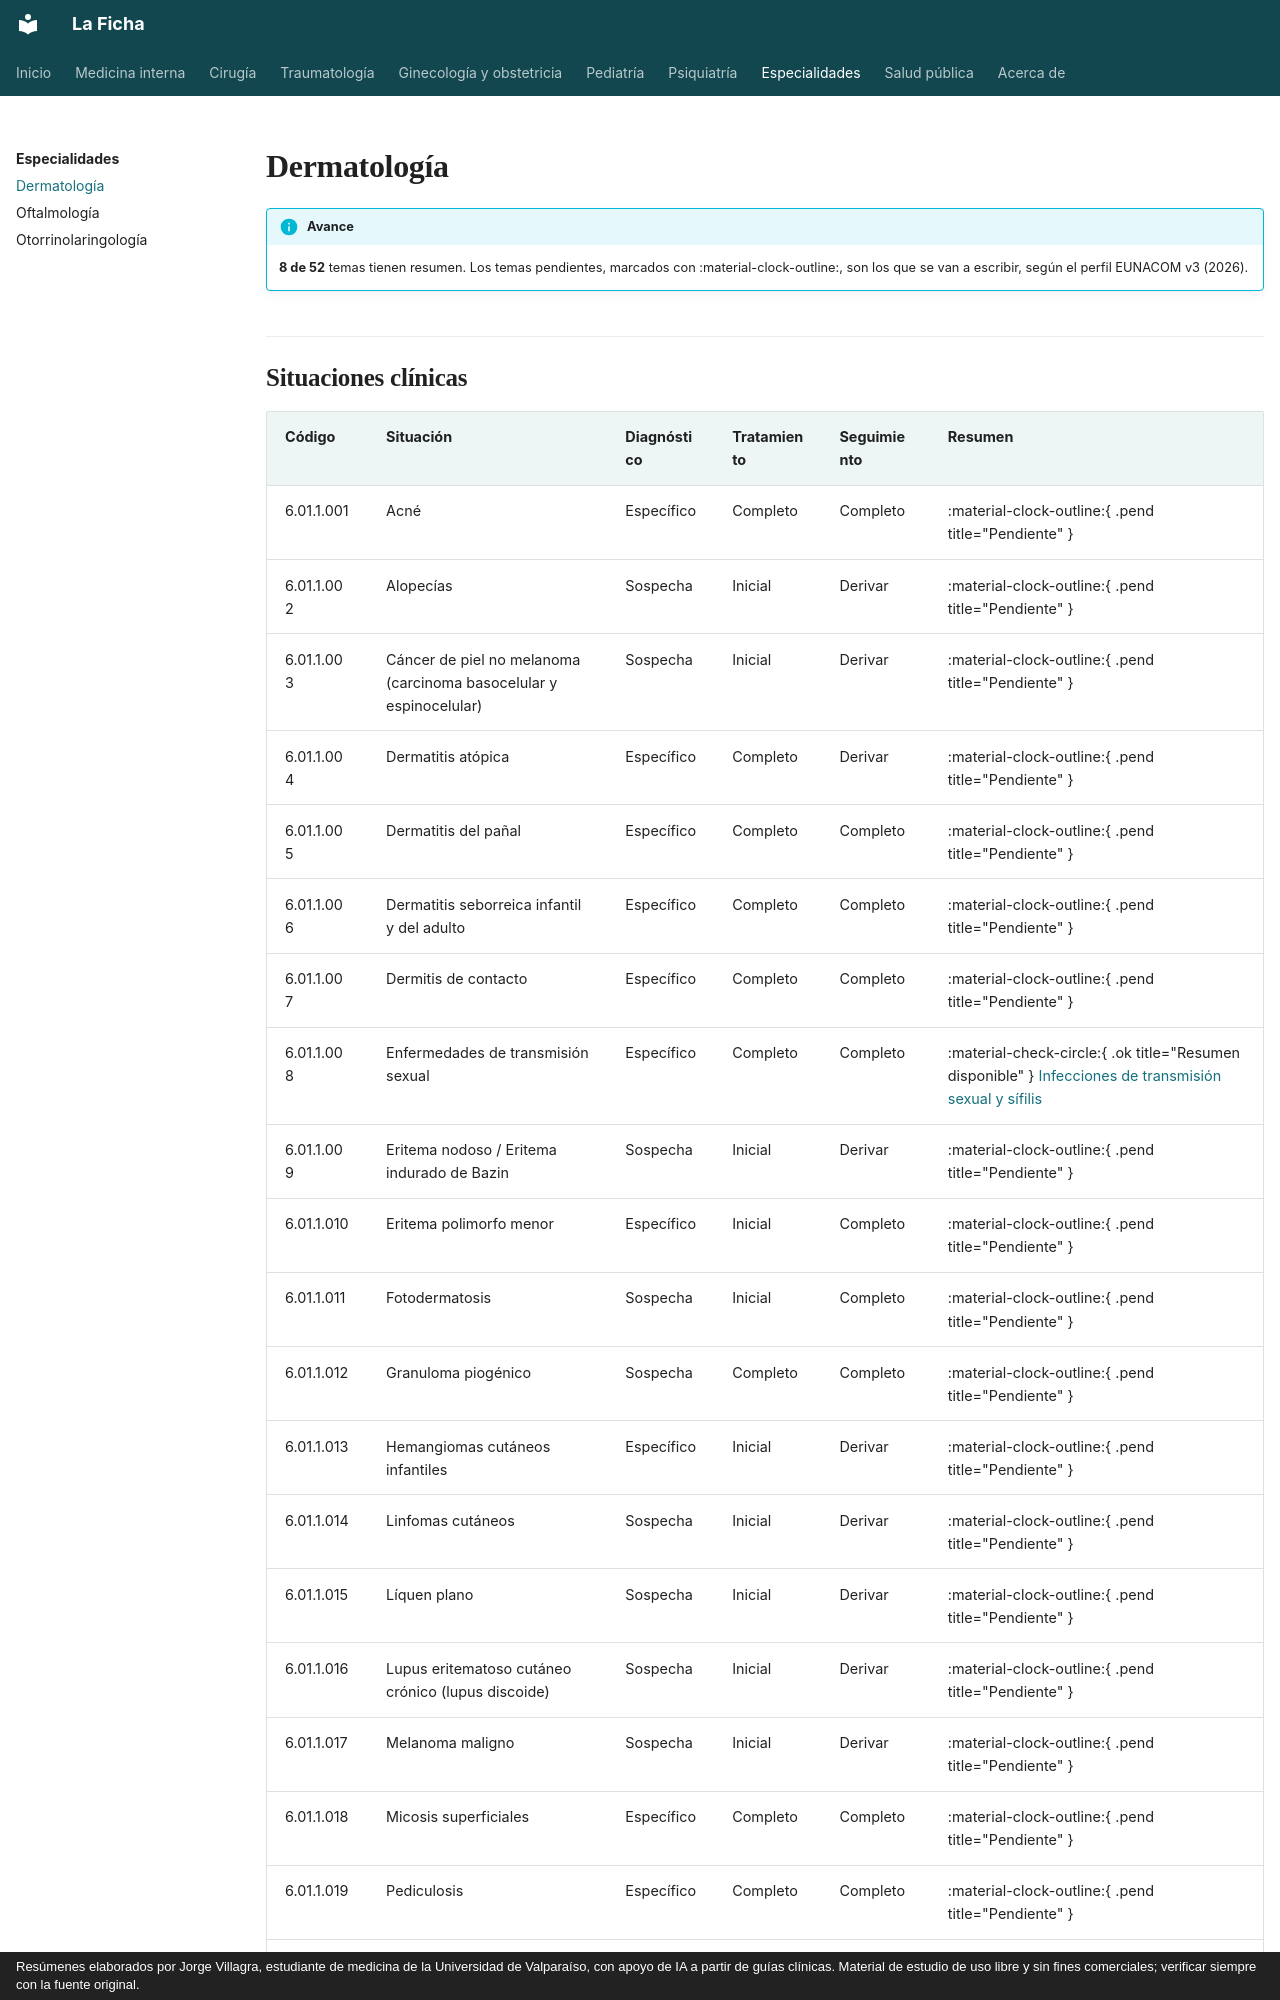

repository: jorgevillagrareyes-dotcom/Medicina-interna · page: especialidades/dermatologia/index.html · generator: mkdocs · copyright: Resúmenes elaborados por Jorge Villagra, estudiante de medicina de la Universidad de Valparaíso, con apoyo de IA a partir de guías clínicas. Material de estudio de uso libre y sin fines comerciales; verificar siempre con la fuente original.

---
hide:
  - toc
---

# Dermatología

!!! info "Avance"
    **8 de 52** temas tienen resumen. Los temas pendientes, marcados con :material-clock-outline:, son los que se van a escribir, según el perfil EUNACOM v3 (2026).
